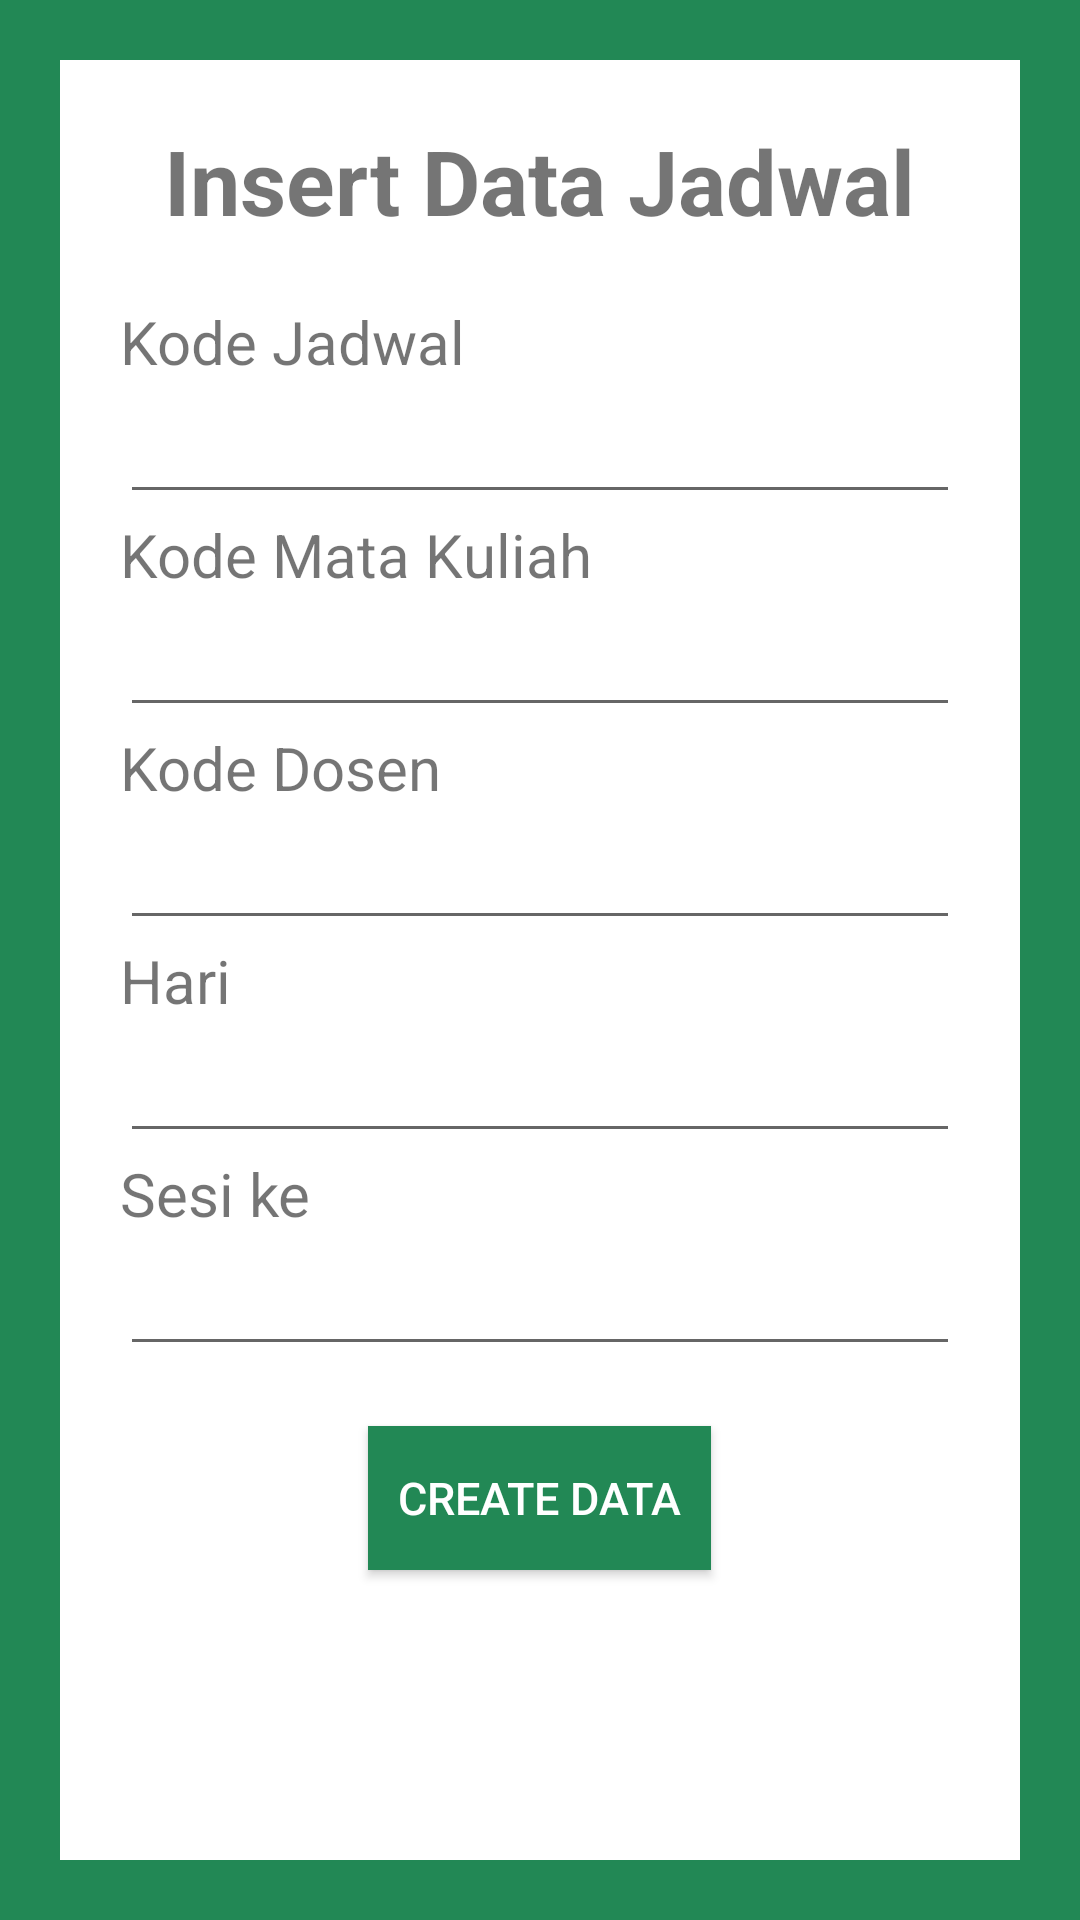

Write the Android layout XML for this screen, with the resource values it uses.
<!-- AndroidManifest.xml: application theme AppTheme -->
<!-- res/layout/activity_create_jadwal.xml -->
<?xml version="1.0" encoding="utf-8"?>
<LinearLayout xmlns:android="http://schemas.android.com/apk/res/android"
    xmlns:tools="http://schemas.android.com/tools"
    android:layout_width="match_parent"
    android:layout_height="match_parent"
    tools:context=".create.CreateJadwal"
    android:orientation="vertical"
    android:padding="20dp"
    android:background="@color/BackgroundColor">

    <LinearLayout
        android:layout_width="match_parent"
        android:layout_height="match_parent"
        android:orientation="vertical"
        android:background="@android:color/white"
        android:padding="20dp"
        >
        <TextView
            android:layout_width="wrap_content"
            android:layout_height="wrap_content"
            android:text="@string/insert_data_jadwal"
            android:textSize="30sp"
            android:layout_gravity="center"
            android:textStyle="bold"/>
        <TextView
            android:layout_width="wrap_content"
            android:layout_height="wrap_content"
            android:text="@string/code_jadwal"
            android:textSize="20sp"
            android:layout_marginTop="20dp" />
        <EditText
            android:id="@+id/create_code_jadwal"
            android:layout_width="match_parent"
            android:layout_height="wrap_content"
            android:textSize="20sp"
            android:inputType="text"
            android:maxLength="9"/>
        <TextView
            android:layout_width="wrap_content"
            android:layout_height="wrap_content"
            android:text="@string/code_mata_kuliah"
            android:textSize="20sp"/>
        <EditText
            android:id="@+id/create_code_matkul_jadwal"
            android:layout_width="match_parent"
            android:layout_height="wrap_content"
            android:textSize="20sp"/>
        <TextView
            android:layout_width="wrap_content"
            android:layout_height="wrap_content"
            android:text="@string/code_dosen"
            android:textSize="20sp"/>
        <EditText
            android:id="@+id/create_code_dosen_jadwal"
            android:layout_width="match_parent"
            android:layout_height="wrap_content"
            android:textSize="20sp"/>
        <TextView
            android:layout_width="wrap_content"
            android:layout_height="wrap_content"
            android:text="@string/hari"
            android:textSize="20sp"/>
        <EditText
            android:id="@+id/create_hari"
            android:layout_width="match_parent"
            android:layout_height="wrap_content"
            android:textSize="20sp"/>
        <TextView
            android:layout_width="wrap_content"
            android:layout_height="wrap_content"
            android:text="@string/sesi"
            android:textSize="20sp"/>
        <EditText
            android:id="@+id/create_sesi"
            android:layout_width="match_parent"
            android:layout_height="wrap_content"
            android:textSize="20sp"/>
        <Button
            android:id="@+id/btn_create_jadwal"
            android:layout_width="wrap_content"
            android:layout_height="wrap_content"
            android:text="@string/create_data"
            android:layout_gravity="center"
            android:layout_marginTop="20dp"
            android:background="@color/BackgroundColor"
            android:padding="10dp"
            android:textSize="15sp"
            android:textColor="@android:color/white"/>
    </LinearLayout>
</LinearLayout>
<!-- resources referenced by this layout -->
<resources>
  <color name="BackgroundColor">#228855</color>
  <string name="code_dosen">Kode Dosen</string>
  <string name="code_jadwal">Kode Jadwal</string>
  <string name="code_mata_kuliah">Kode Mata Kuliah</string>
  <string name="create_data">Create Data</string>
  <string name="hari">Hari</string>
  <string name="insert_data_jadwal">Insert Data Jadwal</string>
  <string name="sesi">Sesi ke</string>
  <style name="AppTheme" parent="Theme.AppCompat.Light.DarkActionBar">
          
          <item name="colorPrimary">@color/colorPrimary</item>
          <item name="colorPrimaryDark">@color/colorPrimaryDark</item>
          <item name="colorAccent">@color/colorAccent</item>
      </style>
  <color name="colorPrimary">#6200EE</color>
  <color name="colorPrimaryDark">#3700B3</color>
  <color name="colorAccent">#03DAC5</color>
</resources>
